Run: headless pygame with SDL's dummy video driver; simulated clock (each Clock.tick advances the game by its frame time, no real sleeping); random seed 0; keys injected as events and as key.get_pressed() state; mouse plan: one left click at the window centre at the start of phase 2, then a move to the lower-right quarter at the start of phase 3.
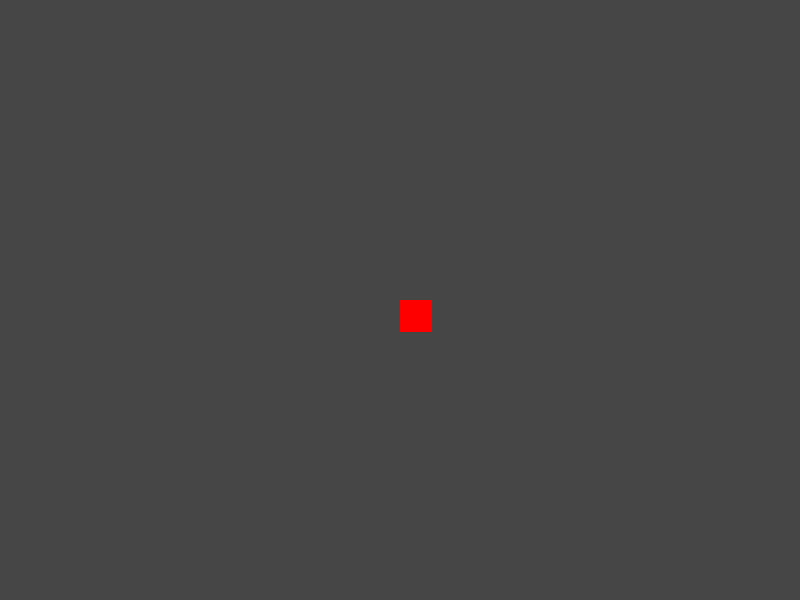
Frame 1 of 4 · flips 1–60 · no input
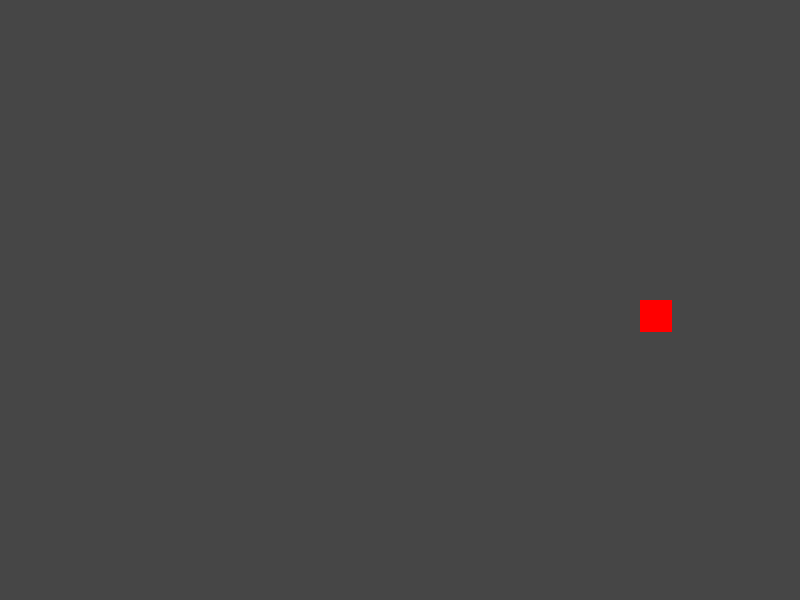
Frame 2 of 4 · flips 61–180 · clicked the window centre · tapped SPACE, RETURN · held RIGHT (→), D
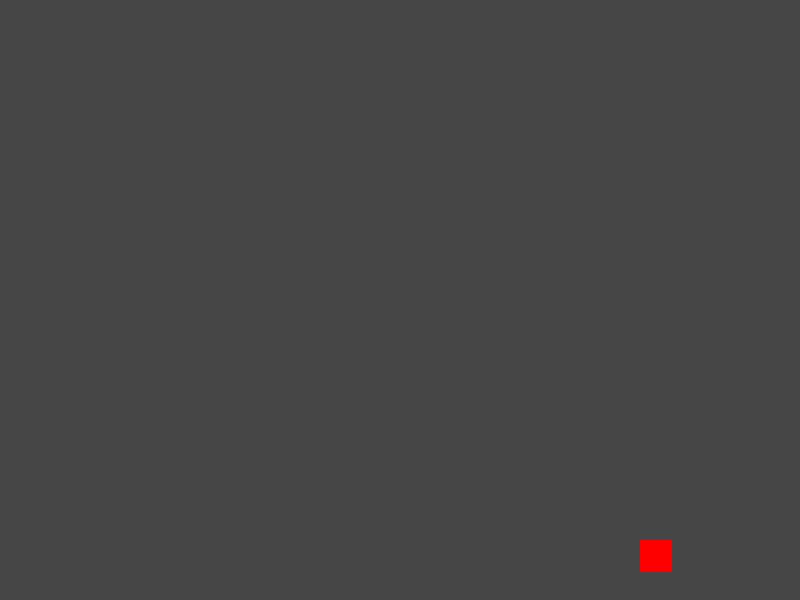
Frame 3 of 4 · flips 181–300 · moved the mouse to the lower-right quarter · held DOWN (↓), S
Frame 4 of 4 · flips 301–420 · held LEFT (←), A, UP (↑), W · screen same as frame 1, image omitted

The pygame program that drew these frames:

import pygame 
import math
import sys



pygame.init()
display = pygame.display.set_mode((800, 600))
clock = pygame.time.Clock()

#player tank
class Player:
    def __init__(self, x, y, width, height):
        #location
        self.x = x
        self.y = y
        #size
        self.width = width
        self.height = height
    #draw on screen
    def main(self, display):
        pygame.draw.rect(display, (255, 0, 0), (self.x, self.y, self.width, self.height))


class missile:
    def __init__(self, x, y, mouse_x, mouse_y):
        #location
        self.x = x
        self.y = y
        #mouse clicks
        self.mouse_x = mouse_x
        self.mouse_y = mouse_y
        #speed of missile
        self.speed = 7
        #math that makes it work
        self.angle = math.atan2(y-mouse_y, x-mouse_x)
        self.x_vel = math.cos(self.angle) * self.speed
        self.y_vel = math.sin(self.angle) * self.speed
    #display on screen
    def main(self, display):
        self.x -= int(self.x_vel)
        self.y -= int(self.y_vel)
        pygame.draw.circle(display, (255, 255, 255), (self.x, self.y), 2)

#tank instance
player = Player(400, 300, 32, 32)
#append missiles
player_missile = []

while True:
    #background
    display.fill((70,70,70))

    #get mouse click position
    mouse_x , mouse_y = pygame.mouse.get_pos()

    for event in pygame.event.get():
        if event.type == pygame.QUIT:
            sys.exit()
            pygame.QUIT

        #bullet clicks    
        if event.type == pygame.MOUSEBUTTONDOWN:
            if event.button == 1:
                player_missile.append(missile(player.x, player.y, mouse_x, mouse_y))

    #tank movement
    keys = pygame.key.get_pressed()
    if keys[pygame.K_a]:
        player.x -= 2
    if keys[pygame.K_d]:
        player.x += 2
    if keys[pygame.K_w]:
        player.y-= 2
    if keys[pygame.K_s]:
        player.y+= 2

    #dont go off screen
    if player.x <= 0:
        player.x = 0
    if player.x >= 766:
        player.x = 766
    if player.y <= 0:
        player.y = 0
    if player.y >= 566:
        player.y = 566 

    #display tank and bullets
    player.main(display)
    for bullet in player_missile:
        bullet.main(display)

    #60 fps
    clock.tick(60)
    pygame.display.update()
